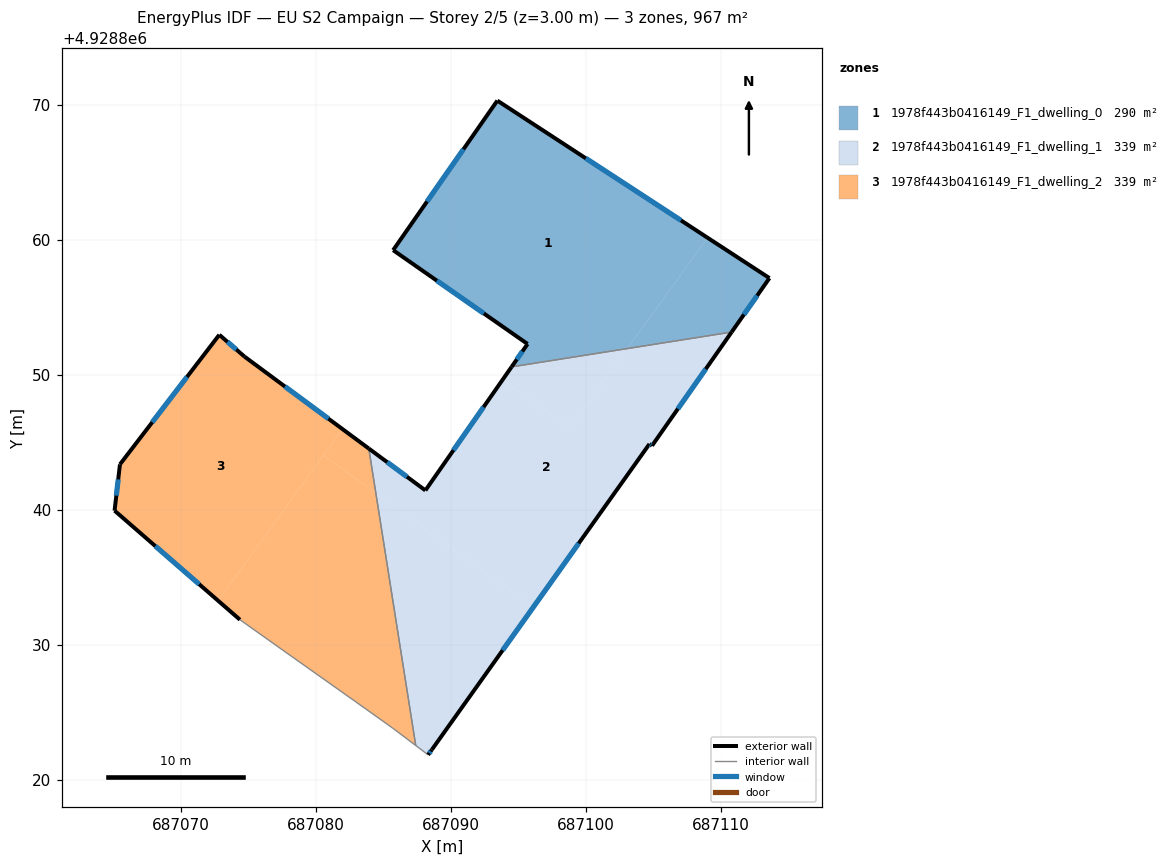
=== STOREY PLAN SPEC (per zone: floor XY polygon, exterior-wall plan segments, windows/doors) ===
zone 1: 1978f443b0416149_F1_dwelling_0  (290.3 m²)
  floor: (687103.06, 4928851.95) (687109.01, 4928860.16) (687093.44, 4928870.32) (687085.71, 4928859.24) (687095.68, 4928852.29) (687094.49, 4928850.59)
  floor: (687110.79, 4928853.17) (687113.59, 4928857.17) (687109.01, 4928860.16) (687103.06, 4928851.95)
  exterior wall: (687093.44, 4928870.32) – (687113.59, 4928857.17)  [24.1 m]
    window: (687099.99, 4928866.04) – (687107.04, 4928861.45)  [8.8 m²]
  exterior wall: (687113.59, 4928857.17) – (687110.79, 4928853.17)  [4.9 m]
    window: (687112.68, 4928855.87) – (687111.70, 4928854.47)  [1.8 m²]
  exterior wall: (687094.49, 4928850.59) – (687095.68, 4928852.29)  [2.1 m]
    window: (687094.88, 4928851.15) – (687095.29, 4928851.74)  [0.8 m²]
  exterior wall: (687095.68, 4928852.29) – (687085.71, 4928859.24)  [12.1 m]
    window: (687092.44, 4928854.55) – (687088.95, 4928856.98)  [4.5 m²]
  exterior wall: (687085.71, 4928859.24) – (687093.44, 4928870.32)  [13.5 m]
    window: (687088.23, 4928862.84) – (687090.92, 4928866.72)  [5.0 m²]
  interior walls: 1
zone 2: 1978f443b0416149_F1_dwelling_1  (338.6 m²)
  floor: (687104.90, 4928844.75) (687110.79, 4928853.17) (687103.06, 4928851.95) (687098.79, 4928846.04) (687093.82, 4928849.64) (687088.10, 4928841.44) (687083.91, 4928844.54) (687084.43, 4928841.24) (687096.10, 4928832.79) (687104.70, 4928844.88)
  floor: (687098.79, 4928846.04) (687103.06, 4928851.95) (687094.49, 4928850.59) (687093.82, 4928849.64)
  floor: (687088.58, 4928822.23) (687096.10, 4928832.79) (687084.43, 4928841.24) (687087.39, 4928822.54) (687088.31, 4928821.85)
  exterior wall: (687110.79, 4928853.17) – (687104.90, 4928844.75)  [10.3 m]
    window: (687108.88, 4928850.43) – (687106.81, 4928847.49)  [3.8 m²]
  exterior wall: (687104.90, 4928844.75) – (687104.70, 4928844.88)  [0.2 m]
    window: (687104.83, 4928844.79) – (687104.77, 4928844.84)  [0.1 m²]
  exterior wall: (687104.70, 4928844.88) – (687088.58, 4928822.23)  [27.8 m]
    window: (687099.46, 4928837.52) – (687093.83, 4928829.60)  [10.2 m²]
  exterior wall: (687088.58, 4928822.23) – (687088.31, 4928821.85)  [0.5 m]
    window: (687088.49, 4928822.11) – (687088.40, 4928821.98)  [0.2 m²]
  exterior wall: (687083.91, 4928844.54) – (687088.10, 4928841.44)  [5.2 m]
    window: (687085.28, 4928843.53) – (687086.74, 4928842.45)  [1.9 m²]
  exterior wall: (687088.10, 4928841.44) – (687094.49, 4928850.59)  [11.2 m]
    window: (687090.18, 4928844.42) – (687092.41, 4928847.62)  [4.1 m²]
  interior walls: 3
zone 3: 1978f443b0416149_F1_dwelling_2  (338.6 m²)
  floor: (687072.75, 4928833.27) (687081.96, 4928845.99) (687074.71, 4928851.35) (687072.84, 4928852.97) (687065.48, 4928843.37) (687065.08, 4928839.94)
  floor: (687087.39, 4928822.54) (687084.43, 4928841.24) (687080.55, 4928844.05) (687072.75, 4928833.27) (687074.36, 4928831.86) (687078.17, 4928829.16) (687082.89, 4928825.82) (687085.67, 4928823.84)
  floor: (687084.43, 4928841.24) (687083.91, 4928844.54) (687081.96, 4928845.99) (687080.55, 4928844.05)
  exterior wall: (687065.08, 4928839.94) – (687065.48, 4928843.37)  [3.5 m]
    window: (687065.21, 4928841.06) – (687065.35, 4928842.26)  [1.3 m²]
  exterior wall: (687065.48, 4928843.37) – (687072.84, 4928852.97)  [12.1 m]
    window: (687067.87, 4928846.49) – (687070.44, 4928849.85)  [4.4 m²]
  exterior wall: (687072.84, 4928852.97) – (687074.71, 4928851.35)  [2.5 m]
    window: (687073.44, 4928852.44) – (687074.10, 4928851.88)  [0.9 m²]
  exterior wall: (687074.71, 4928851.35) – (687083.91, 4928844.54)  [11.5 m]
    window: (687077.70, 4928849.14) – (687080.92, 4928846.76)  [4.2 m²]
  exterior wall: (687074.36, 4928831.86) – (687065.08, 4928839.94)  [12.3 m]
    window: (687071.34, 4928834.49) – (687068.10, 4928837.31)  [4.5 m²]
  interior walls: 5

=== DERIVED (storey summary) ===
Building: EU S2 Campaign
Storey: 2 of 5  (floor level z = 3.00 m)
Storey gross floor area: 967.4 m²
Zones on this storey: 3
  - 1978f443b0416149_F1_dwelling_0: floor 290.3 m²; exterior wall 56.7 m (170.0 m²); 5 window(s) 20.8 m²; WWR 12.2%
  - 1978f443b0416149_F1_dwelling_1: floor 338.6 m²; exterior wall 55.2 m (165.5 m²); 6 window(s) 20.2 m²; WWR 12.2%
  - 1978f443b0416149_F1_dwelling_2: floor 338.6 m²; exterior wall 41.8 m (125.4 m²); 5 window(s) 15.3 m²; WWR 12.2%
Zone adjacency (shared interzone walls):
  - 1978f443b0416149_F1_dwelling_0 ↔ 1978f443b0416149_F1_dwelling_1
  - 1978f443b0416149_F1_dwelling_1 ↔ 1978f443b0416149_F1_dwelling_2